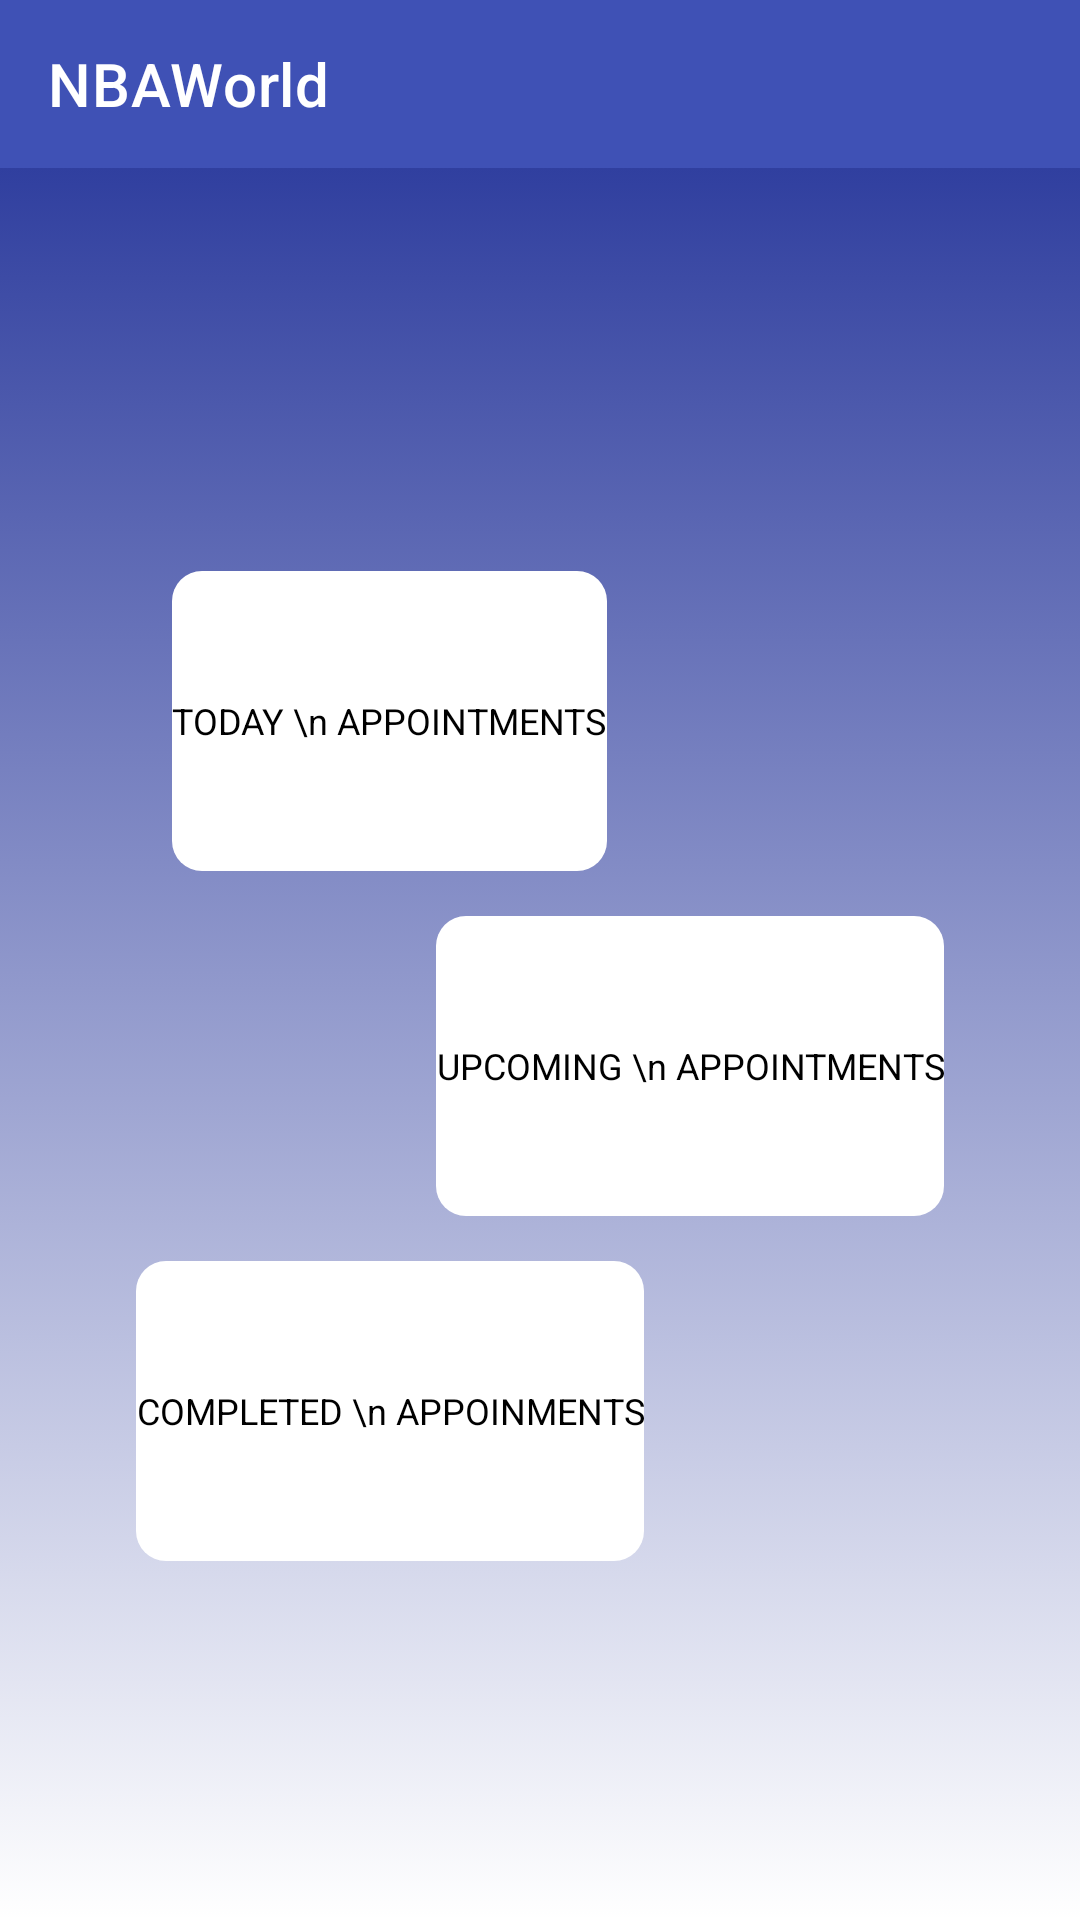

Reconstruct the res/layout file that produces this screen, plus the resources it refers to.
<!-- AndroidManifest.xml: application theme Theme.NBAWorld -->
<!-- res/layout/activity_home_screen.xml -->
<?xml version="1.0" encoding="utf-8"?>
<LinearLayout
    xmlns:android="http://schemas.android.com/apk/res/android"
    xmlns:app="http://schemas.android.com/apk/res-auto"
    xmlns:tools="http://schemas.android.com/tools"
    android:layout_width="match_parent"
    android:layout_height="match_parent"
    android:orientation="vertical"
    tools:context=".Activities.HomeScreenActivity">

    <androidx.appcompat.widget.Toolbar
        android:id="@+id/toolbarrr"
        android:layout_width="match_parent"
        android:layout_height="?attr/actionBarSize"
        android:background="@color/primary"
        app:titleTextColor="@color/white"
        app:title="@string/app_name"/>

    <LinearLayout
        android:layout_width="match_parent"
        android:layout_height="match_parent"
        android:layout_gravity="center"
        android:gravity="center"
        android:background="@drawable/loginbackground"
        android:orientation="vertical">

        <TextView
            android:id="@+id/btnToday"
            android:layout_width="wrap_content"
            android:layout_height="wrap_content"
            android:text="TODAY \n APPOINTMENTS"
            android:textSize="12sp"
            android:gravity="center"
            android:layout_marginEnd="50dp"
            android:layout_marginTop="15dp"
            android:textColor="@color/black"
            android:background="@drawable/bg_button"/>

        <TextView
            android:id="@+id/btnUpcoming"
            android:layout_width="wrap_content"
            android:layout_height="wrap_content"
            android:text="UPCOMING \n APPOINTMENTS"
            android:textSize="12sp"
            android:gravity="center"
            android:layout_marginStart="50dp"
            android:layout_marginTop="15dp"
            android:textColor="@color/black"
            android:background="@drawable/bg_button"/>

        <TextView
            android:id="@+id/btnCompleted"
            android:layout_width="wrap_content"
            android:layout_height="wrap_content"
            android:text="COMPLETED \n APPOINMENTS"
            android:gravity="center"
            android:textSize="12sp"
            android:layout_marginEnd="50dp"
            android:layout_marginTop="15dp"
            android:textColor="@color/black"
            android:background="@drawable/bg_button"/>

    </LinearLayout>

</LinearLayout>
<!-- resources referenced by this layout -->
<resources>
  <color name="black">#000000</color>
  <color name="primary">@color/indigo_500</color>
  <color name="white">#FFFFFF</color>
  <!-- drawable bg_button (drawable) -->
  <?xml version="1.0" encoding="utf-8"?>
  <shape xmlns:android="http://schemas.android.com/apk/res/android"
      android:shape="rectangle">
      <solid android:color="@color/white"/>
      <size android:height="100dp" android:width="100dp"/>
      <corners android:radius="10dp"/>
  
  </shape>
  <!-- drawable loginbackground (drawable) -->
  <?xml version="1.0" encoding="utf-8"?>
  <selector xmlns:android="http://schemas.android.com/apk/res/android">
      <item>
          <shape>
              <gradient android:angle="90"
                  android:endColor="@color/colorPrimaryDarklogin"
                 />
          </shape>
      </item>
  </selector>
  <string name="app_name">NBAWorld</string>
  <style name="Theme.NBAWorld" parent="Theme.MaterialComponents.Light.NoActionBar">
          
          <item name="colorPrimary">@color/purple_500</item>
          <item name="colorPrimaryVariant">@color/purple_700</item>
          <item name="colorOnPrimary">@color/white</item>
          
          <item name="colorSecondary">@color/teal_200</item>
          <item name="colorSecondaryVariant">@color/teal_700</item>
          <item name="colorOnSecondary">@color/indigo_700</item>
          
          <item name="android:statusBarColor" tools:targetApi="l">?attr/colorOnSecondary</item>
          
      </style>
  <color name="indigo_500">#3F51B5</color>
  <color name="colorPrimaryDarklogin">@color/indigo_700</color>
  <color name="purple_500">#9C27B0</color>
  <color name="purple_700">#7B1FA2</color>
  <color name="teal_200">#80CBC4</color>
  <color name="teal_700">#00796B</color>
  <color name="indigo_700">#303F9F</color>
</resources>
